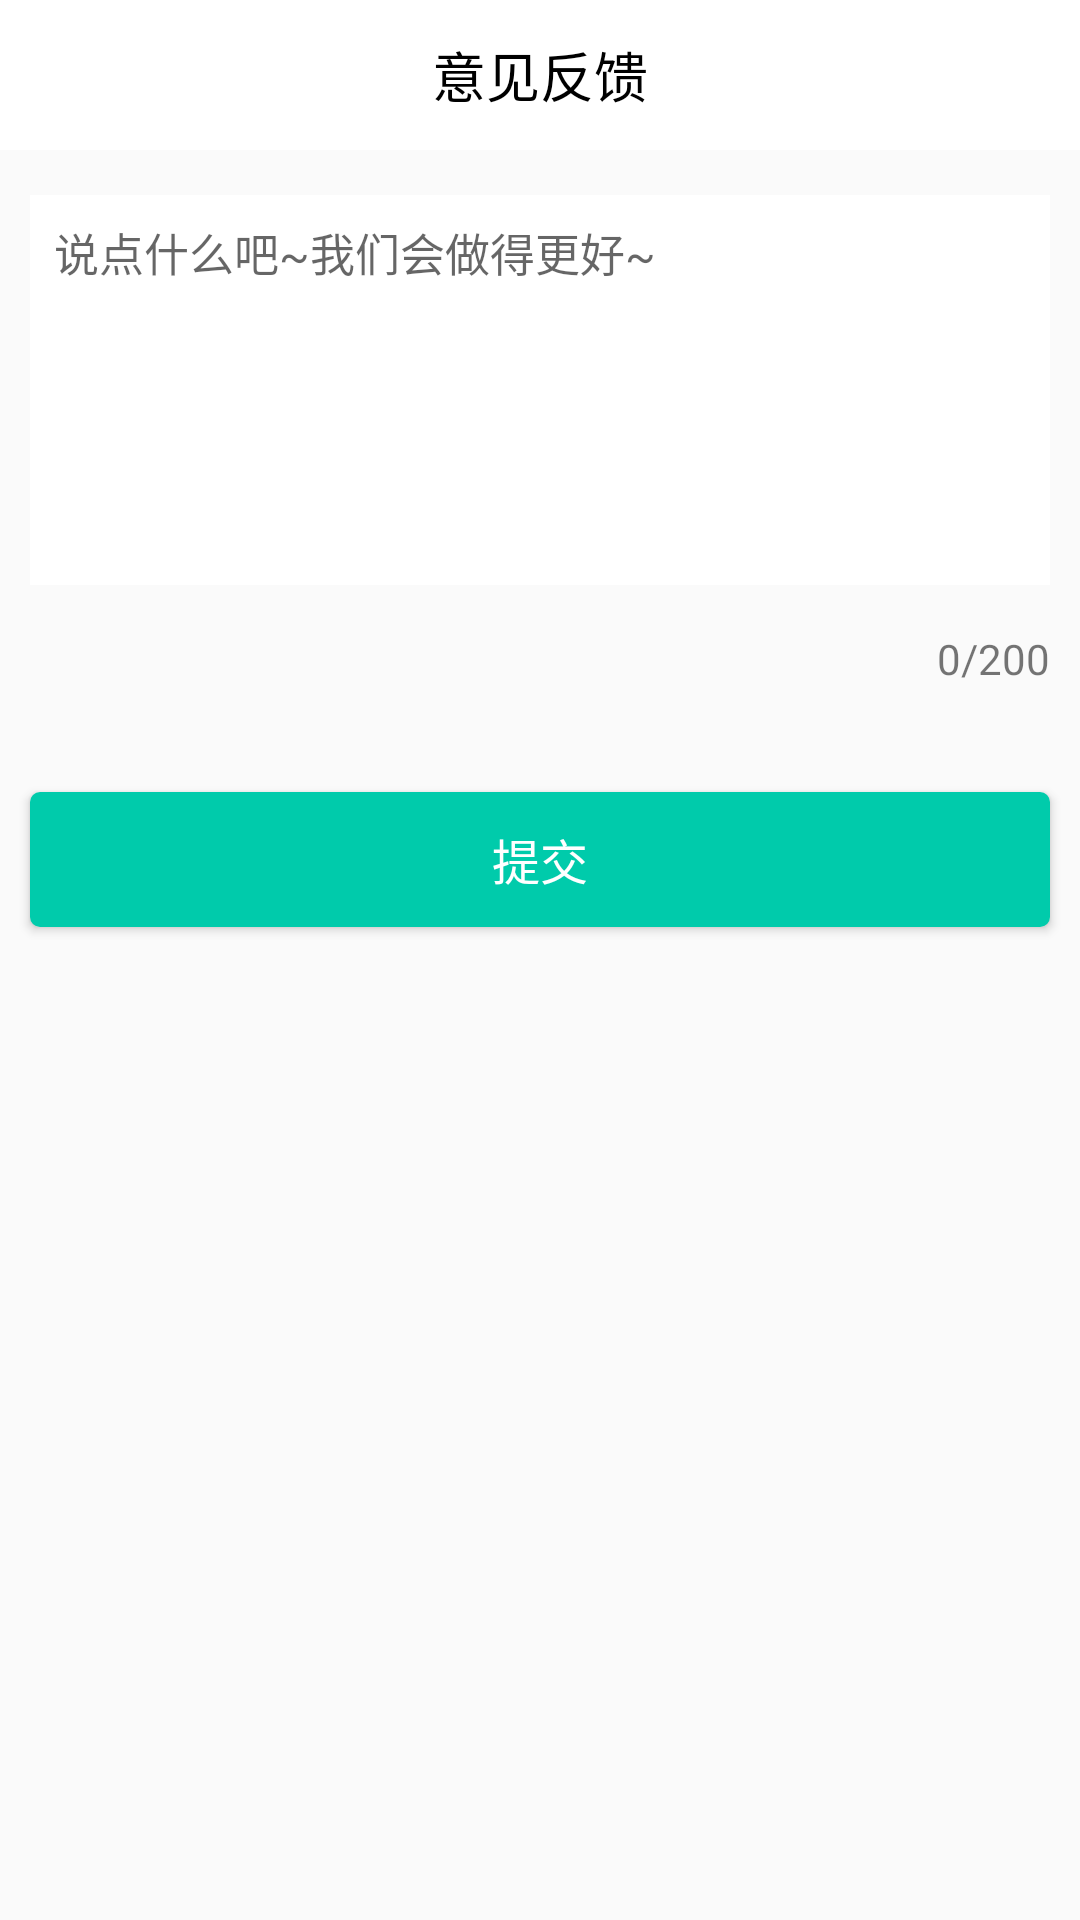

Write the Android layout XML for this screen, with the resource values it uses.
<!-- AndroidManifest.xml: application theme AppTheme -->
<!-- res/layout/feedback.xml -->
<?xml version="1.0" encoding="utf-8"?>
<LinearLayout xmlns:android="http://schemas.android.com/apk/res/android"
    xmlns:tools="http://schemas.android.com/tools"
    android:layout_width="match_parent"
    android:layout_height="match_parent"
    android:orientation="vertical"
    >
    <RelativeLayout
        android:layout_width="match_parent"
        android:layout_height="50dip"
        android:background="#FFFFFF">
        <TextView
            android:layout_width="wrap_content"
            android:layout_height="wrap_content"
            android:layout_centerInParent="true"
            android:text="意见反馈"
            android:textSize="18sp"
            android:textColor="#000000"/>
    </RelativeLayout>

    <LinearLayout
        android:layout_width="match_parent"
        android:layout_height="wrap_content"
        android:orientation="vertical">
        <EditText
            android:id="@+id/et_content"
            android:layout_width="match_parent"
            android:layout_height="130dp"
            android:layout_marginTop="15dp"
            android:layout_marginLeft="10dp"
            android:layout_marginRight="10dp"
            android:padding="8dp"
            android:gravity="left|top"
            android:hint="说点什么吧~我们会做得更好~"
            android:textSize="15sp"
            android:maxLength="200"
            android:background="@drawable/shape_et_bg"/>
        <TextView
            android:id="@+id/text_count"
            android:layout_width="wrap_content"
            android:layout_height="wrap_content"
            android:layout_marginTop="15dp"
            android:layout_marginRight="10dp"
            android:layout_gravity="right"
            android:text="0/200"/>
    </LinearLayout>
    <Button
        android:id="@+id/btn_submit"
        android:layout_width="match_parent"
        android:layout_height="45dp"
        android:layout_marginTop="35dp"
        android:layout_marginLeft="10dp"
        android:layout_marginRight="10dp"
        android:text="提交"
        android:textColor="#FFFFFF"
        android:textSize="16sp"
        android:background="@drawable/shape_btn_bg"/>
</LinearLayout>
<!-- resources referenced by this layout -->
<resources>
  <!-- drawable shape_btn_bg (drawable) -->
  <?xml version="1.0" encoding="utf-8"?>
  
  <shape xmlns:android="http://schemas.android.com/apk/res/android"
      android:shape="rectangle">
      <solid android:color="#00CBAB"/>
      <corners android:radius="10.0px"/>
      <padding
      android:top="10dp"
      android:bottom="10dp"
      android:left="10dp"
      android:right="10dp"/>
  </shape>
  <!-- drawable shape_et_bg (drawable) -->
  <?xml version="1.0" encoding="utf-8"?>
  
  <shape xmlns:android="http://schemas.android.com/apk/res/android"
      android:shape="rectangle" >
      <solid android:color="#FFFFFF" />
      <stroke
      android:width="1px"
      android:color="#FFFFFF" />
      <padding
      android:bottom="1dp"
      android:left="1dp"
      android:right="1dp"
      android:top="1dp" />
  </shape>
  <style name="AppTheme" parent="Theme.AppCompat.Light.DarkActionBar">
          
          <item name="colorPrimary">@color/colorPrimary</item>
          <item name="colorPrimaryDark">@color/colorPrimaryDark</item>
          <item name="colorAccent">@color/colorAccent</item>
      </style>
  <color name="colorPrimary">#3F51B5</color>
  <color name="colorPrimaryDark">#303F9F</color>
  <color name="colorAccent">#FF4081</color>
</resources>
